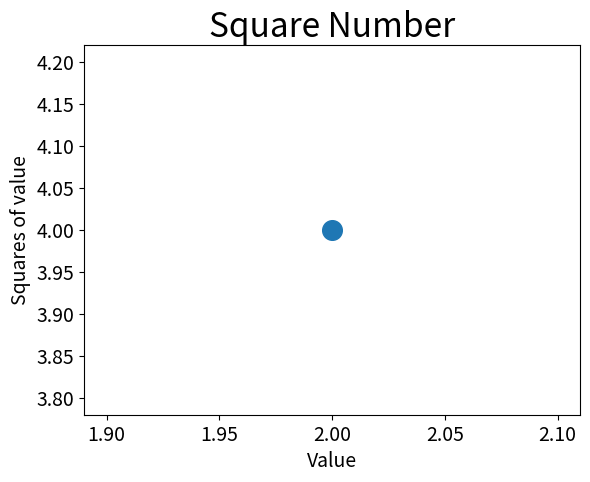

This chart was generated by the following Python code:
'''使用scatter()绘制散点图并设置其样式'''
import matplotlib.pyplot as plt

plt.scatter(2,4,s=200)

#设置图标标题并给坐标轴加上标签
plt.title("Square Number",fontsize=24)
plt.xlabel("Value",fontsize=14)
plt.ylabel("Squares of value",fontsize=14)
#设置刻度标记的大小
plt.tick_params(axis="both",which="major",labelsize=14)
plt.show()
